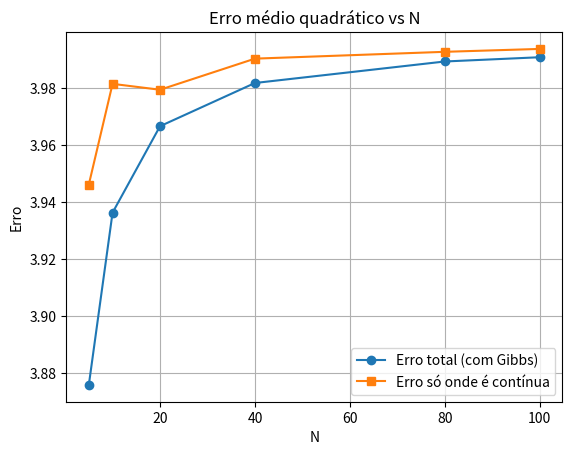

Reproduce this figure in Python.
import numpy as np
import matplotlib.pyplot as plt
import sympy as sp

L = np.pi
x = np.linspace(-L, L, 1000)

def f_original(x):
    return np.where(x < 0, 1, -1)

def fourier_series(x, N, L):
    result = np.zeros_like(x)
    for n in range(1, 2*N, 2):
        bn = 4 / (n * np.pi)
        result += bn * np.sin(n * np.pi * x / L)
    return result

def mse(f, g):
    return np.mean((f - g)**2)

def mse_continuo(f, g, x, delta=0.1):
    # Exclui pontos próximos à descontinuidade em x=0
    mask = np.abs(x) > delta
    return np.mean((f[mask] - g[mask])**2)

errors = []
errors_continuo = []
N_values = [5, 10, 20, 40, 80, 100]
f_vals = f_original(x)

for N in N_values:
    sN = fourier_series(x, N, L)
    errors.append(mse(f_vals, sN))
    errors_continuo.append(mse_continuo(f_vals, sN, x, delta=0.1))

plt.figure()
plt.plot(N_values, errors, marker='o', label='Erro total (com Gibbs)')
plt.plot(N_values, errors_continuo, marker='s', label='Erro só onde é contínua')
plt.title('Erro médio quadrático vs N')
plt.xlabel('N')
plt.ylabel('Erro')
plt.legend()
plt.grid()
plt.show()
